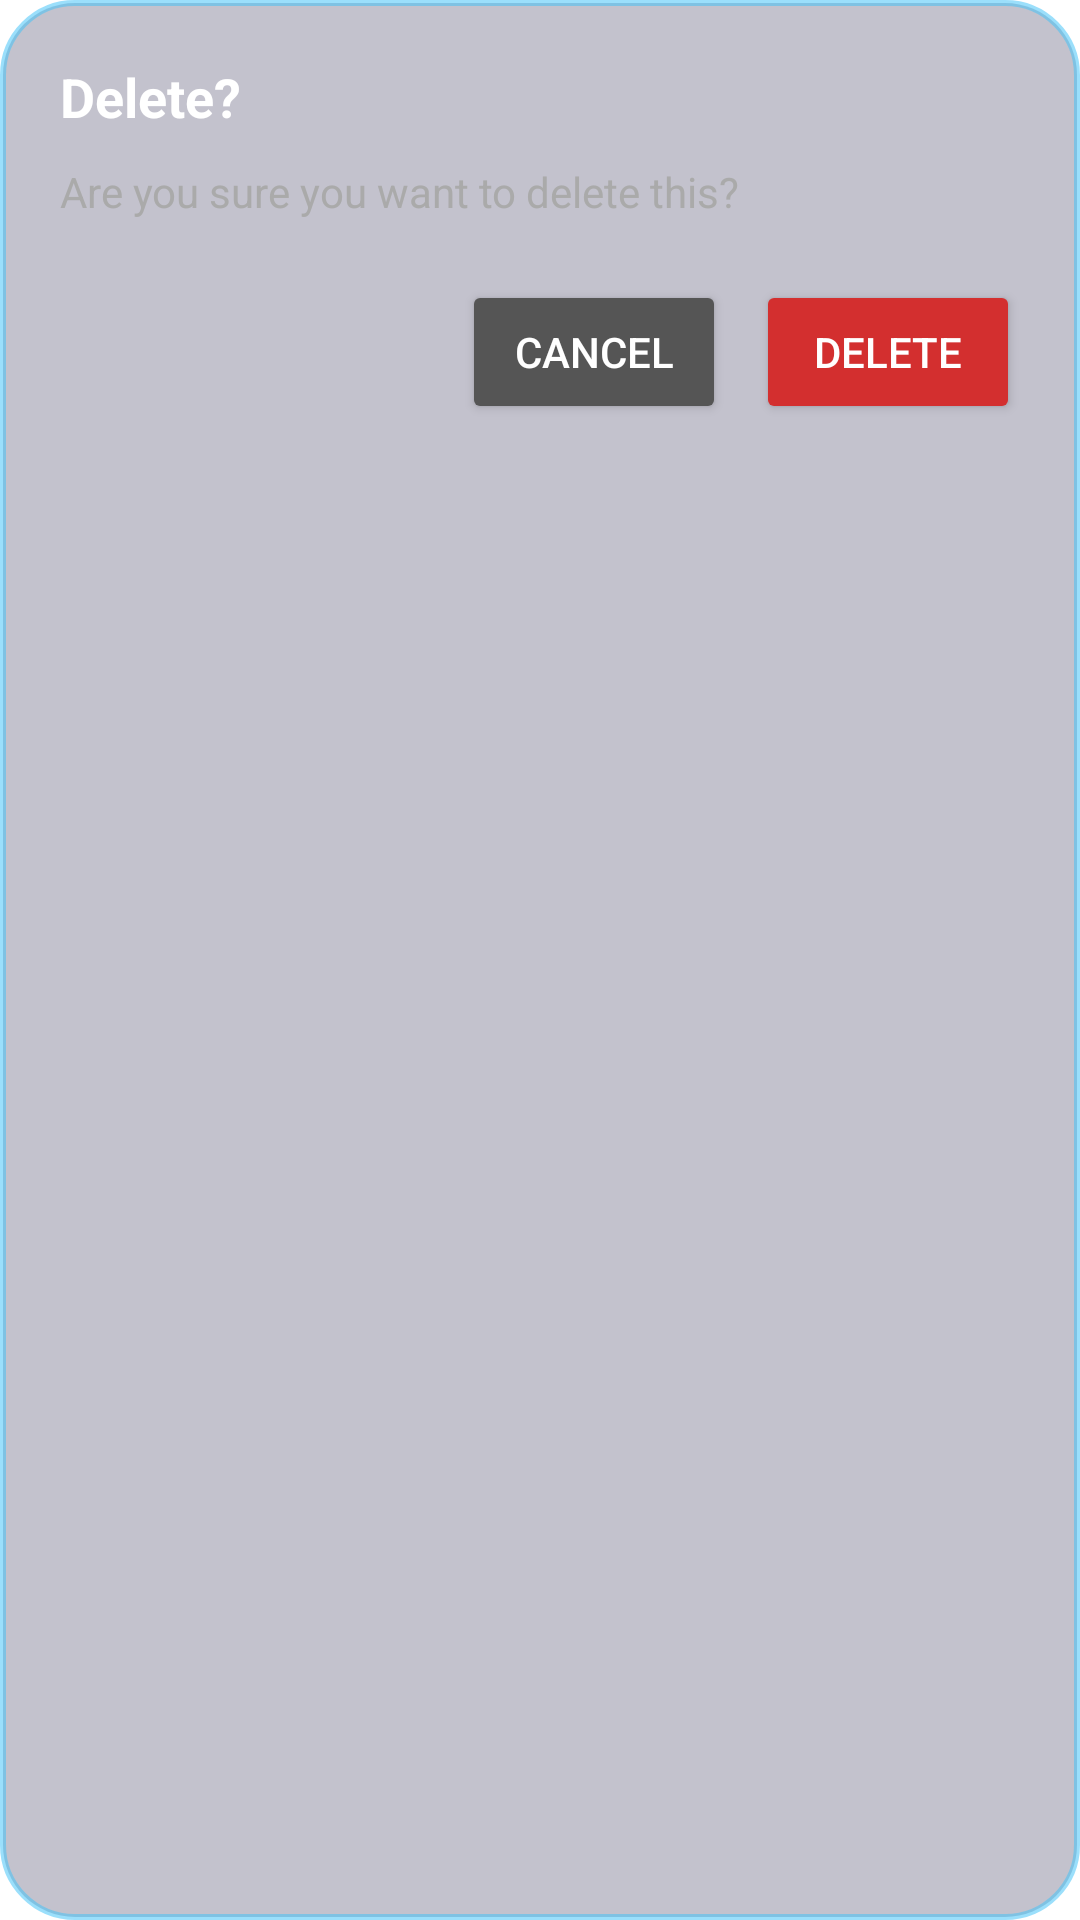

Produce the Android XML layout that renders to this screen, including the resource entries it uses.
<!-- AndroidManifest.xml: application theme AppTheme -->
<!-- res/layout/dialog_delete_confirm.xml -->
<?xml version="1.0" encoding="utf-8"?>
<LinearLayout xmlns:android="http://schemas.android.com/apk/res/android"
    android:layout_width="300dp"
    android:layout_height="wrap_content"
    android:background="@drawable/rounded_dropdown_bg"
    android:orientation="vertical"
    android:padding="20dp">

    <TextView
        android:id="@+id/deleteTitle"
        android:layout_width="wrap_content"
        android:layout_height="wrap_content"
        android:text="Delete?"
        android:textSize="18sp"
        android:textColor="#FFFFFF"
        android:textStyle="bold"
        android:layout_marginBottom="10dp" />

    <TextView
        android:id="@+id/deleteMessage"
        android:layout_width="wrap_content"
        android:layout_height="wrap_content"
        android:text="Are you sure you want to delete this?"
        android:textColor="#AAAAAA"
        android:textSize="14sp"
        android:layout_marginBottom="20dp" />

    <LinearLayout
        android:layout_width="match_parent"
        android:layout_height="wrap_content"
        android:orientation="horizontal"
        android:gravity="end">

        <Button
            android:id="@+id/btnCancel"
            android:layout_width="wrap_content"
            android:layout_height="wrap_content"
            android:text="Cancel"
            android:textColor="#FFFFFF"
            android:backgroundTint="#555555" />

        <Space
            android:layout_width="10dp"
            android:layout_height="wrap_content" />

        <Button
            android:id="@+id/btnDelete"
            android:layout_width="wrap_content"
            android:layout_height="wrap_content"
            android:text="Delete"
            android:textColor="#FFFFFF"
            android:backgroundTint="#D32F2F" />
    </LinearLayout>
</LinearLayout>
<!-- resources referenced by this layout -->
<resources>
  <!-- drawable rounded_dropdown_bg (drawable) -->
  <shape xmlns:android="http://schemas.android.com/apk/res/android"
      android:shape="rectangle">
  
      <solid android:color="#441E1B44" /> 
  
      <stroke
          android:width="2dp"
          android:color="#8844C3F7" /> 
  
      <corners android:radius="24dp" />
  </shape>
  <style name="AppTheme" parent="Theme.MaterialComponents.DayNight">
          <item name="colorPrimary">@color/colorPrimary</item>
          <item name="colorPrimaryDark">@color/colorPrimaryDark</item>
          <item name="colorAccent">@color/colorAccent</item>
          <item name="android:statusBarColor">@color/colorPrimaryDark</item>
          <item name="android:navigationBarColor">@color/colorPrimaryDark</item>
          <item name="bottomNavigationStyle">@style/Widget.App.BottomNavigationView</item>
      </style>
  <color name="colorPrimary">#12182B</color>
  <color name="colorPrimaryDark">#0A0E17</color>
  <color name="colorAccent">#9F5AFF</color>
  <style name="Widget.App.BottomNavigationView" parent="Widget.MaterialComponents.BottomNavigationView">
          <item name="android:layout_height">70dp</item>
          <item name="android:layout_width">match_parent</item>
          <item name="android:layout_marginHorizontal">20dp</item>
          <item name="android:layout_marginBottom">16dp</item>
          <item name="android:elevation">8dp</item>
          <item name="android:background">@drawable/bottom_nav_background</item>
          <item name="itemHorizontalTranslationEnabled">false</item>
          <item name="itemIconSize">24dp</item>
          <item name="itemTextAppearanceActive">@style/TextAppearance.App.BottomNavigation.Active</item>
          <item name="itemTextAppearanceInactive">@style/TextAppearance.App.BottomNavigation.Inactive</item>
          <item name="itemRippleColor">@android:color/transparent</item>
      </style>
  <!-- drawable bottom_nav_background (drawable) -->
  <?xml version="1.0" encoding="utf-8"?>
  <shape xmlns:android="http://schemas.android.com/apk/res/android">
      <solid android:color="#12182B"/>
      <corners
          android:topLeftRadius="25dp"
          android:topRightRadius="25dp"/>
      <stroke
          android:width="1dp"
          android:color="#2A3A5A"/>
  </shape>
  <style name="TextAppearance.App.BottomNavigation.Active" parent="TextAppearance.AppCompat.Caption">
          <item name="android:textSize">10sp</item>
          <item name="android:textColor">@color/purple_500</item>
      </style>
  <style name="TextAppearance.App.BottomNavigation.Inactive" parent="TextAppearance.AppCompat.Caption">
          <item name="android:textSize">10sp</item>
          <item name="android:textColor">@color/gray_600</item>
      </style>
  <color name="purple_500">#9F5AFF</color>
  <color name="gray_600">#4A5568</color>
</resources>
